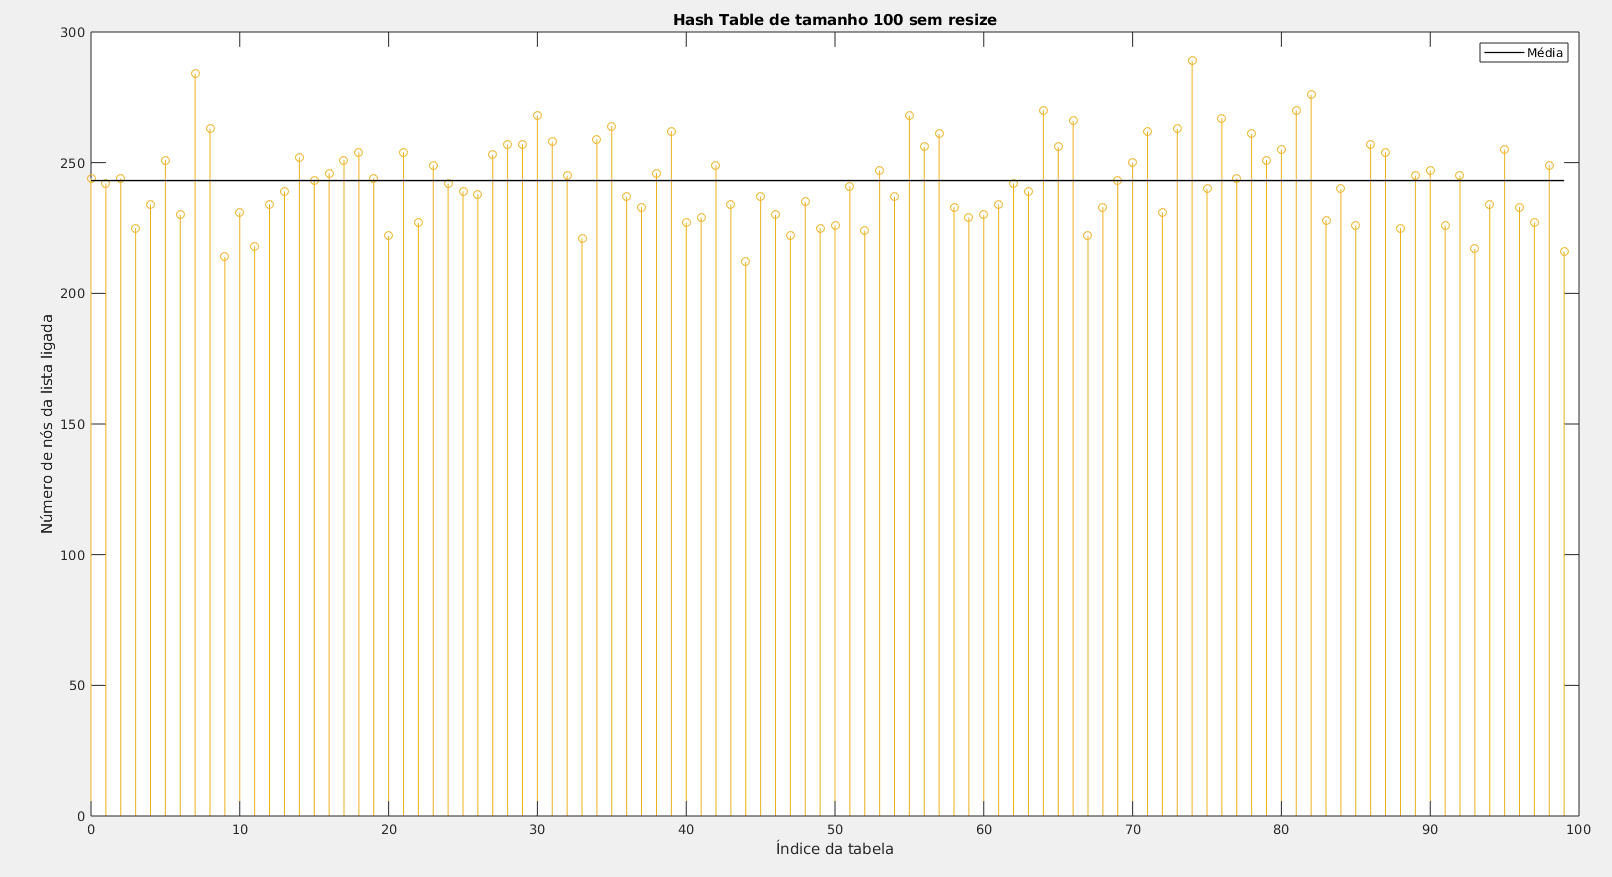

Values plotted in this chart, from the file beside it:
Índice	Comprimento da linked list
0	244
1	242
2	244
3	225
4	234
5	251
6	230
7	284
8	263
9	214
10	231
11	218
12	234
13	239
14	252
15	243
16	246
17	251
18	254
19	244
20	222
21	254
22	227
23	249
24	242
25	239
26	238
27	253
28	257
29	257
30	268
31	258
32	245
33	221
34	259
35	264
36	237
37	233
38	246
39	262
40	227
41	229
42	249
43	234
44	212
45	237
46	230
47	222
48	235
49	225
50	226
51	241
52	224
53	247
54	237
55	268
56	256
57	261
58	233
59	229
... 40 more rows
